Run: headless pygame with SDL's dummy video driver; simulated clock (each Clock.tick advances the game by its frame time, no real sleeping); random seed 0; keys injected as events and as key.get_pressed() state; no mouse input.
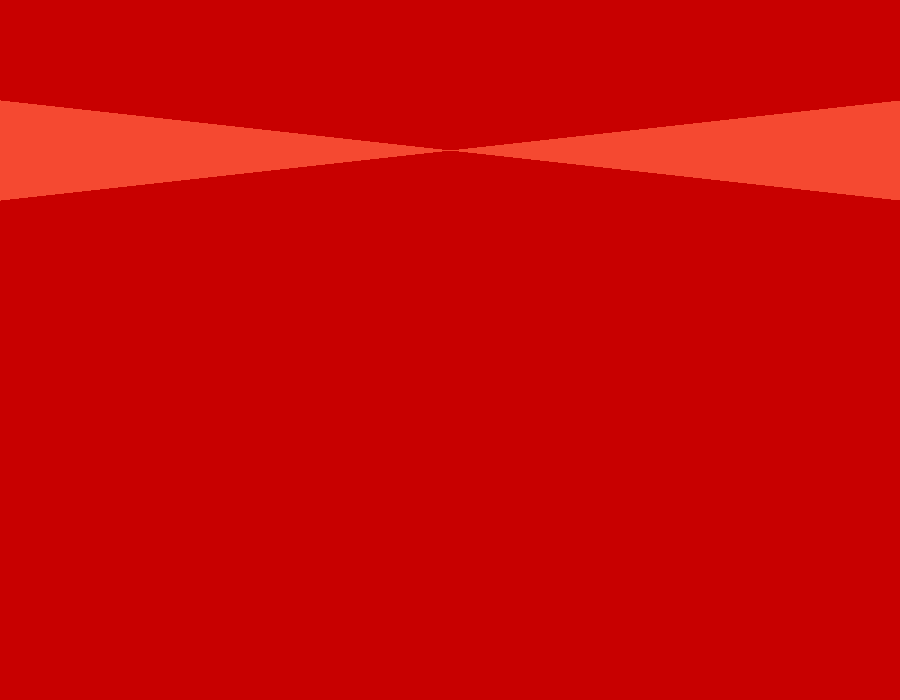
Frame 1 of 4 · flips 1–60 · no input
Frame 2 of 4 · flips 61–180 · tapped SPACE, RETURN · held RIGHT (→), D · screen unchanged from frame 1, image omitted
Frame 3 of 4 · flips 181–300 · held DOWN (↓), S · screen unchanged from frame 2, image omitted
Frame 4 of 4 · flips 301–420 · held LEFT (←), A, UP (↑), W · screen unchanged from frame 3, image omitted

The pygame program that drew these frames:

# ===== Inicialização =====
# ----- Importa e inicia pacotes
import pygame

pygame.init()

# ----- Gera tela principal
window = pygame.display.set_mode((900, 700))
pygame.display.set_caption('Donkey Kong Remastered (VERSÃO INSPER)')

# ----- Inicia estruturas de dados
game = True

# ===== Loop principal =====
while game:
    # ----- Trata eventos
    for event in pygame.event.get():
        # ----- Verifica consequências
        if event.type == pygame.QUIT:
            game = False

    # ----- Gera saídas
    window.fill((200, 0, 0))  # Preenche com a cor branca
    cor=(245,73,49)
    posicao=[(0,100), (0,200), (900,100), (900,200)]
    pygame.draw.polygon(window,cor,posicao)

    # ----- Atualiza estado do jogo
    pygame.display.update()  # Mostra o novo frame para o jogador

# ===== Finalização =====
pygame.quit()  #
